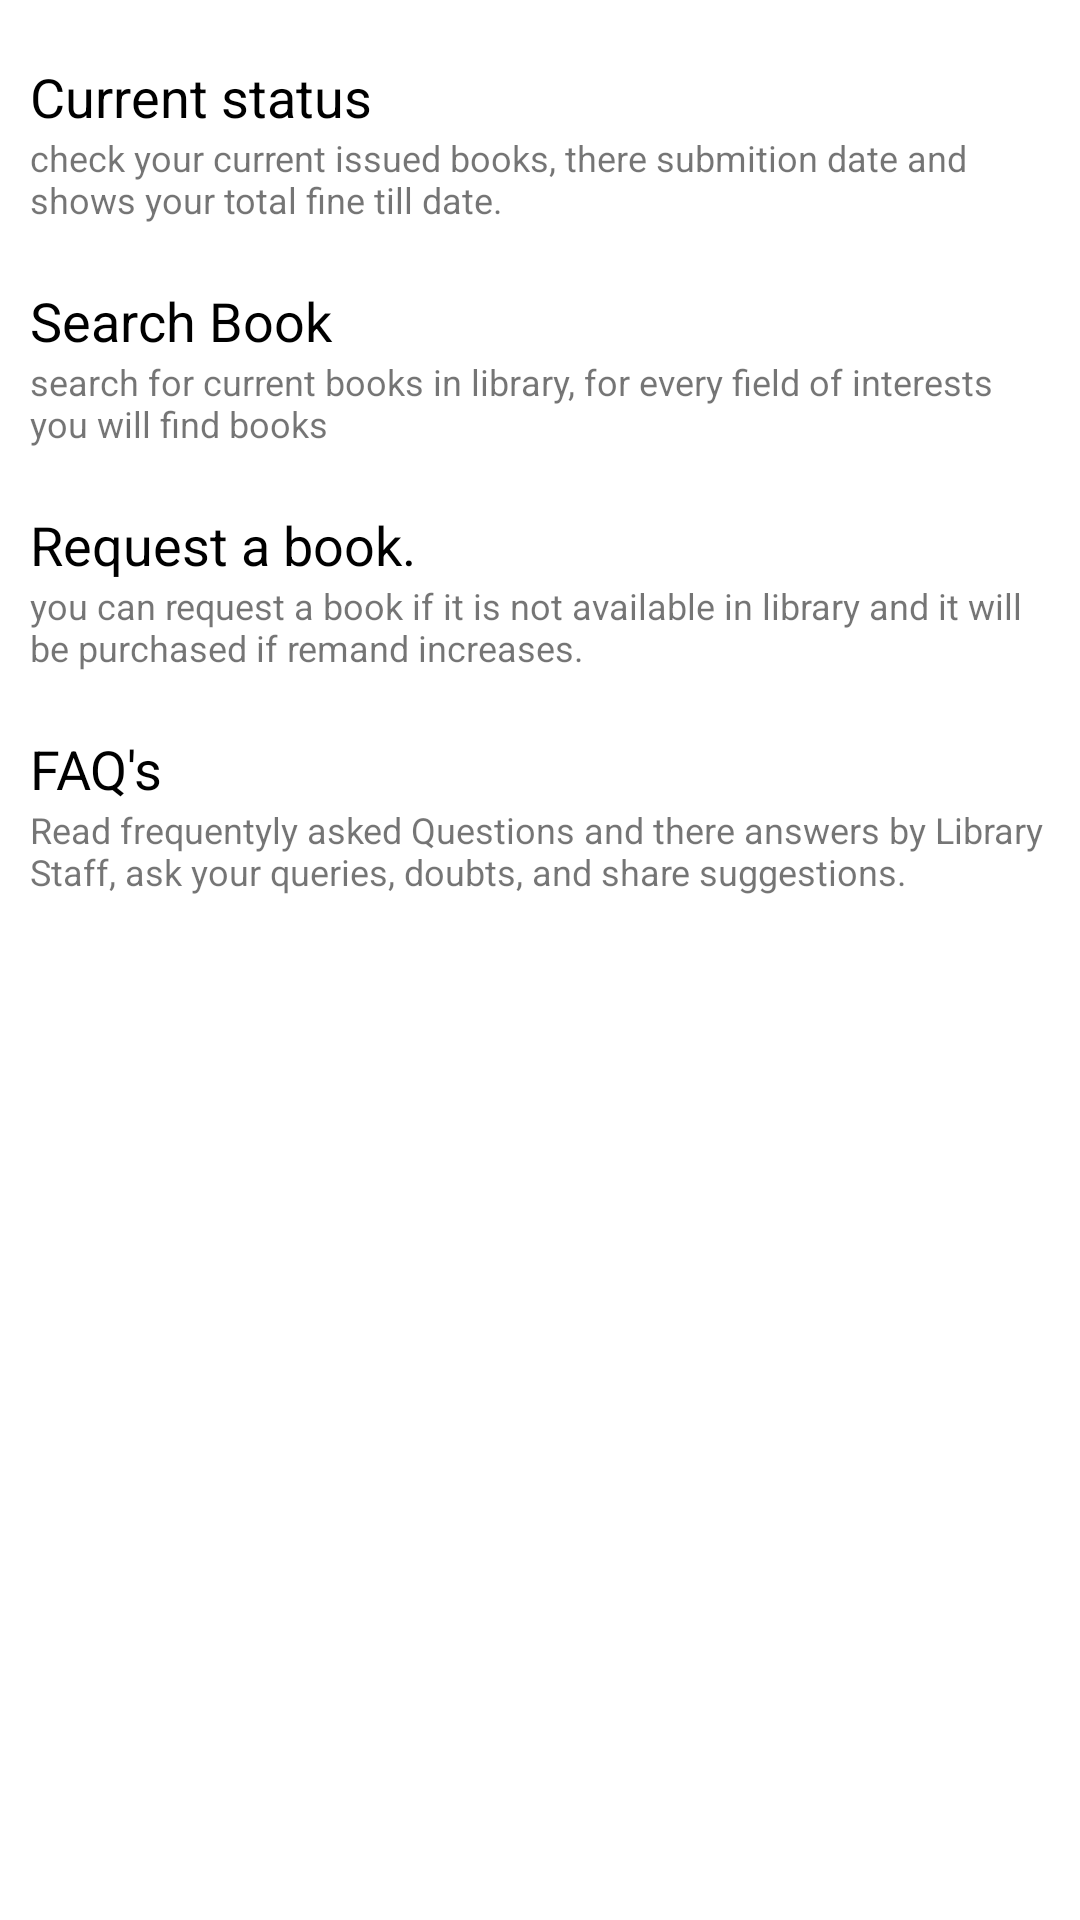

Produce the Android XML layout that renders to this screen, including the resource entries it uses.
<!-- AndroidManifest.xml: application theme Theme.SR -->
<!-- res/layout/activity_library_.xml -->
<?xml version="1.0" encoding="utf-8"?>
<ScrollView xmlns:android="http://schemas.android.com/apk/res/android"
    xmlns:app="http://schemas.android.com/apk/res-auto"
    xmlns:tools="http://schemas.android.com/tools"
    android:layout_width="match_parent"
    android:layout_height="match_parent"
    tools:context=".Library_Activity">

    <LinearLayout
        android:layout_width="match_parent"
        android:layout_height="match_parent"
        android:orientation="vertical">

        <TextView
            android:id="@+id/tv_curr_stat"
            android:layout_width="match_parent"
            android:layout_height="wrap_content"
            android:text="@string/current_status"
            android:textColor="#000000"
            android:layout_marginTop="20sp"
            android:layout_marginLeft="10sp"
            android:layout_marginRight="10sp"
            android:textSize="18sp" />
        <TextView
            android:id="@+id/tv_curr_disc"
            android:layout_width="match_parent"
            android:layout_height="wrap_content"
            android:layout_marginLeft="10sp"
            android:layout_marginRight="10sp"
            android:text="@string/check_your_current_issued_books_there_submition_date_and_shows_your_total_fine_till_date"
            android:textSize="12sp" />


        <TextView
            android:id="@+id/tv_search"
            android:layout_width="match_parent"
            android:layout_height="wrap_content"
            android:text="@string/search_book"
            android:textColor="#000000"
            android:layout_marginTop="20sp"
            android:layout_marginLeft="10sp"
            android:layout_marginRight="10sp"
            android:textSize="18sp" />
        <TextView
            android:id="@+id/tv_search_disc"
            android:layout_width="match_parent"
            android:layout_height="wrap_content"
            android:layout_marginLeft="10sp"
            android:layout_marginRight="10sp"
            android:text="@string/search_for_current_books_in_library_for_every_field_of_interests_you_will_find_books"
            android:textSize="12sp" />



        <TextView
            android:id="@+id/tv_br"
            android:layout_width="match_parent"
            android:layout_height="wrap_content"
            android:text="@string/request_a_book"
            android:textColor="#000000"
            android:clickable="true"
            android:layout_marginTop="20sp"
            android:layout_marginLeft="10sp"
            android:layout_marginRight="10sp"
            android:textSize="18sp"
            android:focusable="true" />
        <TextView
            android:id="@+id/tv_br_disc"
            android:layout_width="match_parent"
            android:layout_height="wrap_content"
            android:layout_marginLeft="10sp"
            android:layout_marginRight="10sp"
            android:clickable="true"
            android:text="@string/you_can_request_a_book_if_it_is_not_available_in_library_and_it_will_be_purchased_if_remand_increases"
            android:textSize="12sp"
            android:focusable="true" />


        <TextView
            android:id="@+id/tv_faq2"
            android:layout_width="match_parent"
            android:layout_height="wrap_content"
            android:text="@string/faq_s"
            android:textColor="#000000"

            android:layout_marginTop="20sp"
            android:layout_marginLeft="10sp"
            android:layout_marginRight="10sp"
            android:textSize="18sp"/>
        <TextView
            android:id="@+id/tv_faq_disc2"
            android:layout_width="match_parent"
            android:layout_height="wrap_content"

            android:layout_marginLeft="10sp"
            android:layout_marginRight="10sp"
            android:text="@string/read_frequentyly_asked_questions_and_there_answers_by_library_staff_ask_your_queries_doubts_and_share_suggestions"
            android:textSize="12sp" />


    </LinearLayout>
</ScrollView>
<!-- resources referenced by this layout -->
<resources>
  <string name="check_your_current_issued_books_there_submition_date_and_shows_your_total_fine_till_date">check your current issued books, there submition date and shows your total fine till date.</string>
  <string name="current_status">Current status</string>
  <string name="faq_s">FAQ\'s</string>
  <string name="read_frequentyly_asked_questions_and_there_answers_by_library_staff_ask_your_queries_doubts_and_share_suggestions">Read frequentyly asked Questions and there answers by Library Staff, ask your queries, doubts, and share suggestions.</string>
  <string name="request_a_book">Request a book.</string>
  <string name="search_book">Search Book</string>
  <string name="search_for_current_books_in_library_for_every_field_of_interests_you_will_find_books">search for current books in library, for every field of interests you will find books</string>
  <string name="you_can_request_a_book_if_it_is_not_available_in_library_and_it_will_be_purchased_if_remand_increases">you can request a book if it is not available in library and it will be purchased if remand increases.</string>
  <style name="Theme.SR" parent="Theme.MaterialComponents.DayNight.DarkActionBar">
          
          <item name="colorPrimary">@color/purple_500</item>
          <item name="colorPrimaryVariant">@color/purple_700</item>
          <item name="colorOnPrimary">@color/white</item>
          
          <item name="colorSecondary">@color/teal_200</item>
          <item name="colorSecondaryVariant">@color/teal_700</item>
          <item name="colorOnSecondary">@color/black</item>
          
          <item name="android:statusBarColor" tools:targetApi="l">?attr/colorPrimaryVariant</item>
          
      </style>
  <color name="purple_500">#448AFF</color>
  <color name="purple_700">#1976D2</color>
  <color name="white">#FFFFFFFF</color>
  <color name="teal_200">#00BCD4</color>
  <color name="teal_700">#009688</color>
  <color name="black">#212121</color>
</resources>
